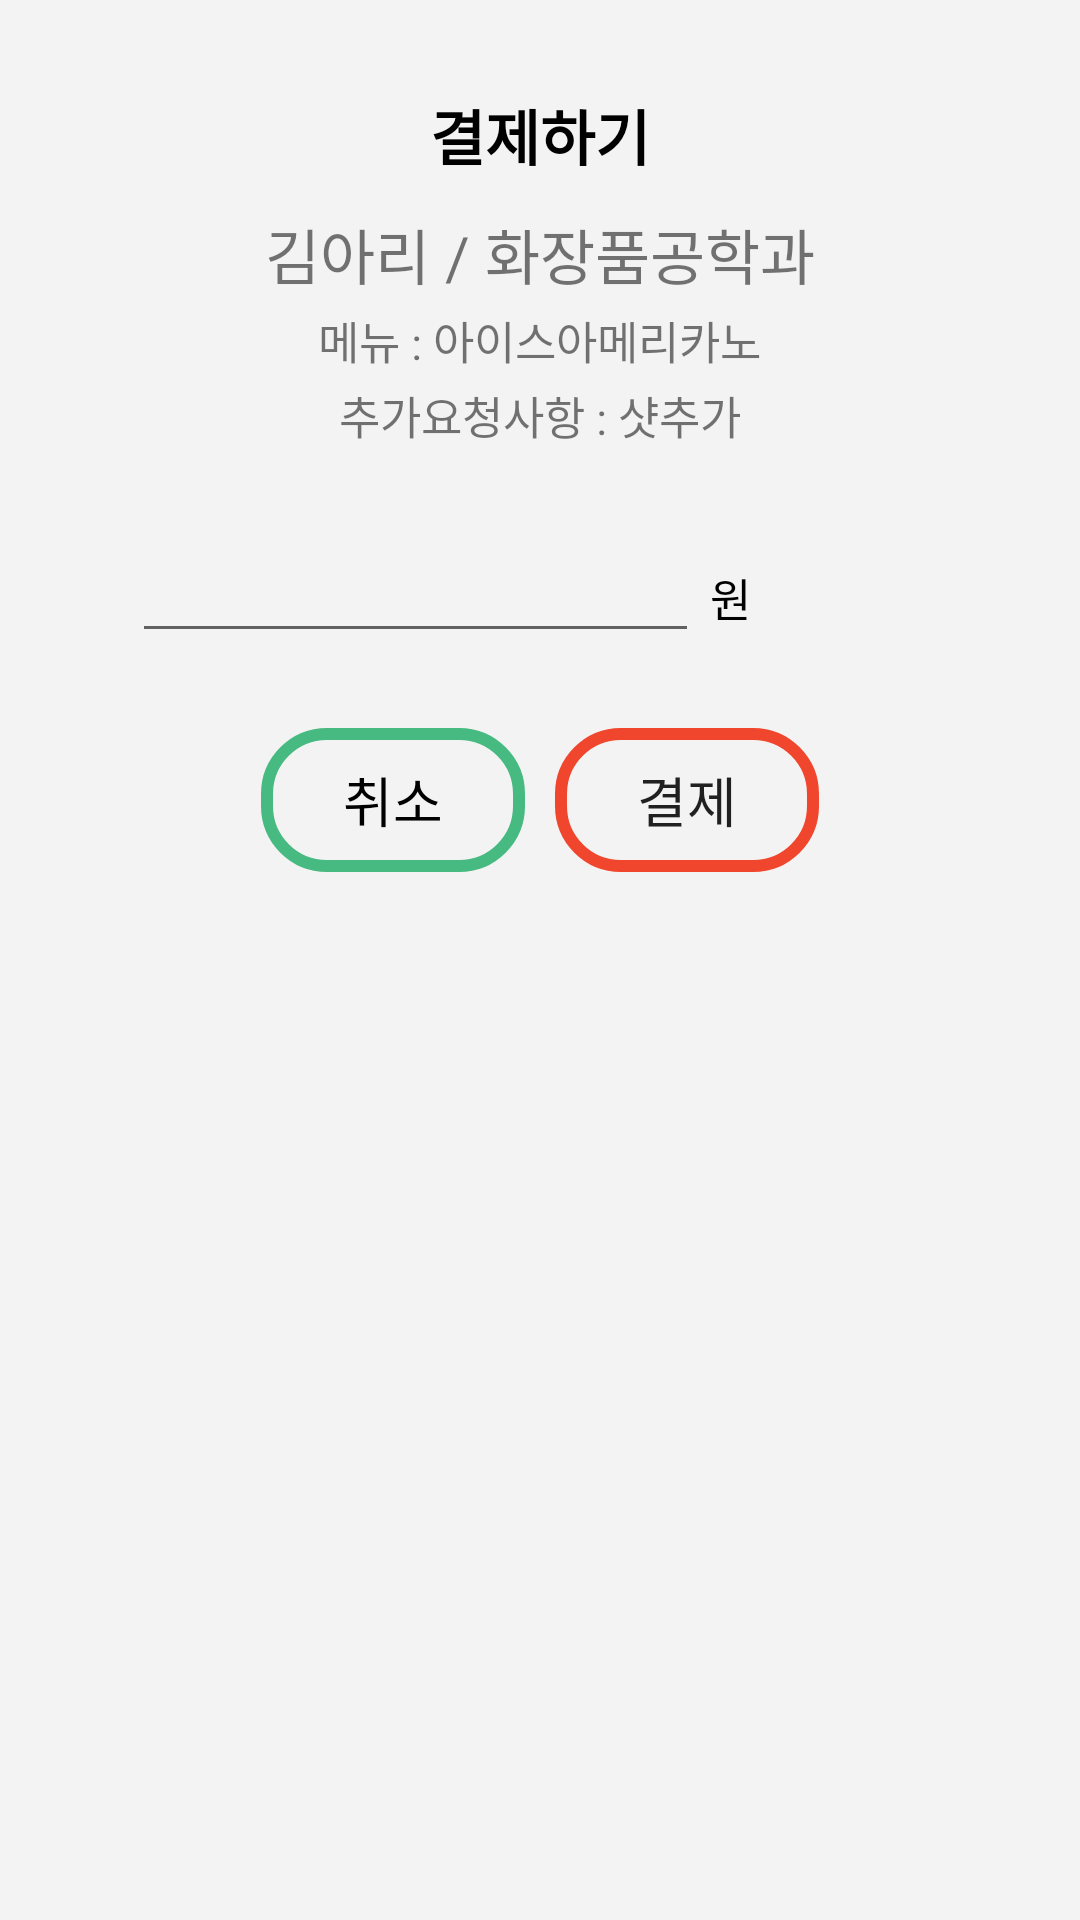

Android layout source for this screen:
<!-- AndroidManifest.xml: application theme Theme.AppCompat.Light.NoActionBar -->
<!-- res/layout/activity_personalpay.xml -->
<?xml version="1.0" encoding="utf-8"?>
<LinearLayout xmlns:android="http://schemas.android.com/apk/res/android"
    android:background="@color/light_gray"
    android:orientation="vertical"
    android:layout_width="300dp"
    android:layout_height="wrap_content"
    android:padding="20dp">

    <LinearLayout
        android:orientation="horizontal"
        android:layout_width="match_parent"
        android:layout_height="wrap_content">
        <TextView
            android:id="@+id/title"
            android:text="결제하기"
            android:textSize="20sp"
            android:gravity="center"
            android:textColor="@color/black"
            android:textStyle="bold"
            android:layout_width="match_parent"
            android:layout_height="50dp" />
    </LinearLayout>


    <LinearLayout
        android:layout_width="match_parent"
        android:layout_height="wrap_content"
        android:orientation="vertical"
        android:textColor="@color/black"
        android:gravity="center">
        <TextView
            android:id="@+id/pp_txt__who"
            android:layout_width="wrap_content"
            android:layout_height="wrap_content"
            android:textSize="20sp"
            android:layout_marginBottom="3dp"
            android:text="김아리 / 화장품공학과"/>
        <TextView
            android:id="@+id/pp_txt_menu"
            android:layout_width="wrap_content"
            android:layout_height="wrap_content"
            android:textSize="15sp"
            android:layout_marginBottom="3dp"
            android:text="메뉴 : 아이스아메리카노"/>
        <TextView
            android:id="@+id/pp_txt_request"
            android:layout_width="wrap_content"
            android:layout_height="wrap_content"
            android:textSize="15sp"
            android:layout_marginBottom="3dp"
            android:text="추가요청사항 : 샷추가"/>
    </LinearLayout>

    <LinearLayout
        android:padding="24dp"
        android:orientation="horizontal"
        android:layout_width="match_parent"
        android:layout_height="wrap_content">

        <EditText
            android:layout_width="wrap_content"
            android:layout_height="wrap_content"
            android:gravity="center"
            android:ems="9"/>
        <TextView
            android:textSize="15sp"
            android:textColor="@color/black"
            android:gravity="center"
            android:text=" 원"
            android:layout_marginBottom="3dp"
            android:layout_width="wrap_content"
            android:layout_height="wrap_content" />

    </LinearLayout>

    <View
        android:layout_width="match_parent"
        android:layout_height="1dp" />

    <LinearLayout
        android:orientation="horizontal"
        android:gravity="center"
        android:layout_width="match_parent"
        android:layout_height="wrap_content">
        <Button
            android:id="@+id/btn_personalpay_no"
            android:text="취소"
            android:textSize="18sp"
            android:textColor="@color/black"
            android:fontFamily="@font/baemin_hanna_air"
            android:layout_width="wrap_content"
            android:layout_height="wrap_content"
            android:background="@drawable/bg_color_btn2"
            android:onClick="mOk"
            android:layout_marginHorizontal="5dp"
            android:paddingHorizontal="20dp"/>

        <Button
            android:id="@+id/btn_personalpay_yes"
            android:text="결제"
            android:textSize="18sp"
            android:layout_width="wrap_content"
            android:layout_height="wrap_content"
            android:background="@drawable/bg_color_btn3"
            android:onClick="mCancle"
            android:paddingHorizontal="20dp"
            android:layout_marginHorizontal="5dp"/>
    </LinearLayout>
</LinearLayout>
<!-- resources referenced by this layout -->
<resources>
  <color name="black">#000000</color>
  <color name="light_gray">#D0F2F2F2</color>
  <!-- drawable bg_color_btn2 (drawable) -->
  <?xml version="1.0" encoding="utf-8"?>
  <shape xmlns:android="http://schemas.android.com/apk/res/android">
      <corners
      android:radius="20dp"
      />
  
  
  
          <stroke android:width="4dp" android:color="@color/mint"/>
  
  </shape>
  <!-- drawable bg_color_btn3 (drawable) -->
  <?xml version="1.0" encoding="utf-8"?>
  <shape xmlns:android="http://schemas.android.com/apk/res/android">
      <corners
          android:radius="20dp"
          />
  
      
  
      <stroke android:width="4dp" android:color="@color/red_orange"/>
  
  </shape>
  <color name="mint">#47BA81</color>
  <color name="red_orange">#f0462d</color>
</resources>
